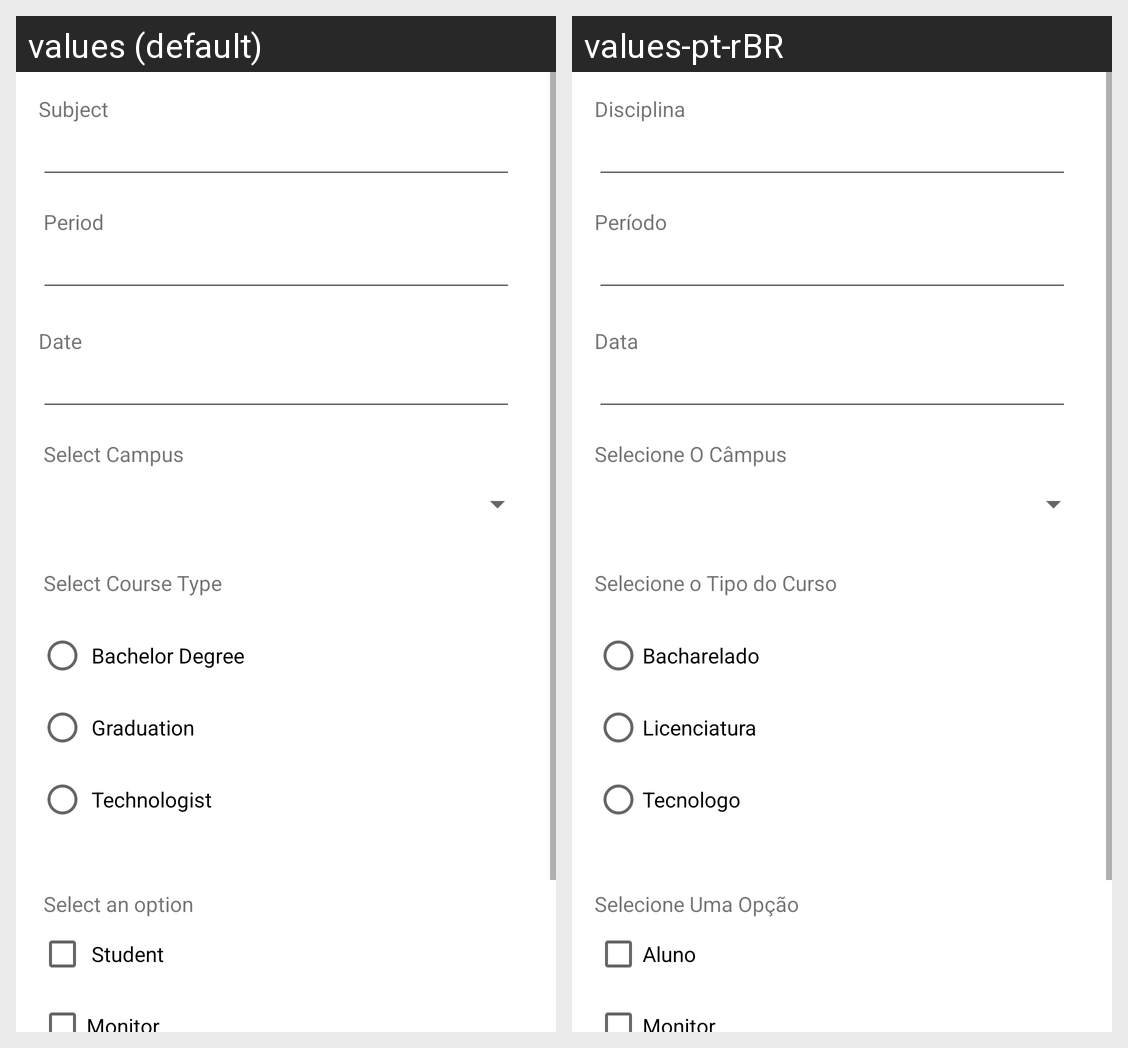

The Android screen above is rendered under two locales of the same app. Produce the string resources it draws, with the default and per-locale values.
Android screen res/layout/activity_controle.xml rendered under 2 locales, left to right: values (default), values-pt-rBR. Device: Nexus 5 (rendered at 1080×1920; each locale shown at half size, 540×960, under a caption strip naming it); theme Theme.ControlActivitiesUTFPR.
Strings drawn on this screen, with the default value and each locale's value (text and hints the layout hard-codes, and strings that could not be matched under every locale, appear in the picture but are not listed):

disciplina
  values: Subject
  values-pt-rBR: Disciplina

periodos
  values:  Period
  values-pt-rBR: Período

date
  values: Date
  values-pt-rBR: Data

selecione_o_campus
  values:  Select Campus
  values-pt-rBR: Selecione O Câmpus

selecione_o_tipo_do_curso
  values:  Select Course Type
  values-pt-rBR: Selecione o Tipo do Curso

bacharelados
  values:  Bachelor Degree
  values-pt-rBR: Bacharelado

licenciaturas
  values:  Graduation
  values-pt-rBR: Licenciatura

tecnologos
  values:  Technologist
  values-pt-rBR: Tecnologo

selecione_uma_opcaos
  values:  Select an option
  values-pt-rBR: Selecione Uma Opção

aluno
  values:  Student
  values-pt-rBR: Aluno

monitors
  values: Monitor
  values-pt-rBR: Monitor
